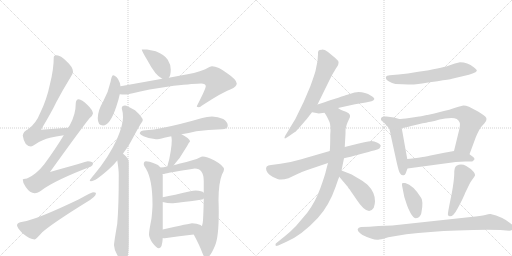
t = 0.00 s
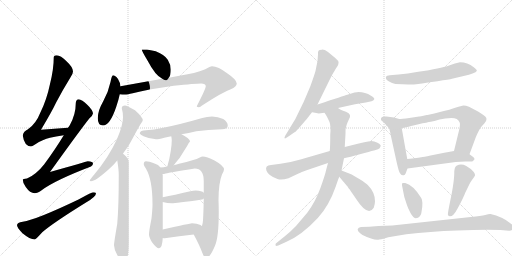
t = 3.81 s
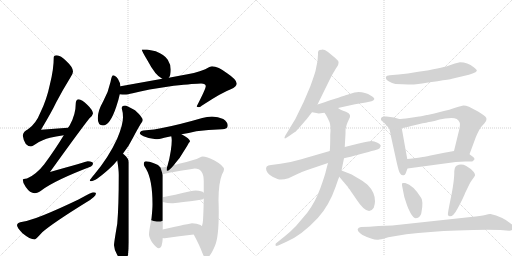
t = 7.63 s
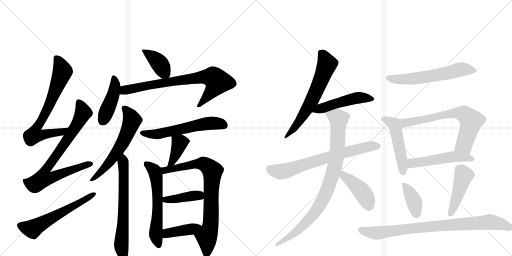
t = 11.44 s
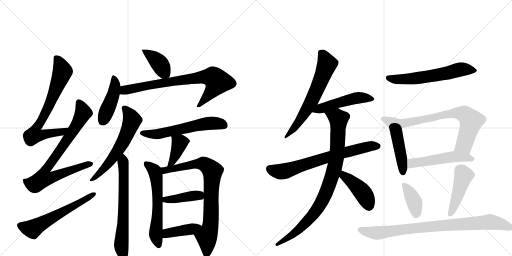
t = 15.25 s
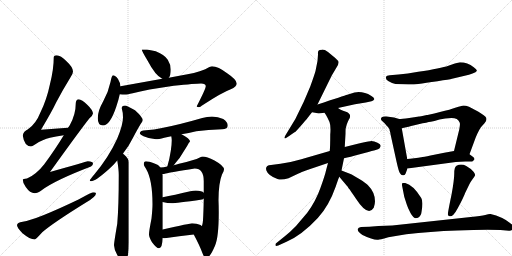
t = 19.06 s

The animated SVG that drew these frames (rendered in a browser with its animation timeline set to each time). Animation: 26 CSS @keyframes rules; one cycle of 19.06 s.

<svg version="1.1" viewBox="0 0 2048 1024" xmlns="http://www.w3.org/2000/svg">
  <g stroke="lightgray" stroke-dasharray="1,1" stroke-width="1" transform="scale(4, 4)">
    <line x1="0" y1="0" x2="256" y2="256"></line>
    <line x1="256" y1="0" x2="0" y2="256"></line>
    <line x1="128" y1="0" x2="128" y2="256"></line>
    <line x1="0" y1="128" x2="256" y2="128"></line>
    <line x1="256" y1="0" x2="512" y2="256"></line>
    <line x1="512" y1="0" x2="256" y2="256"></line>
    <line x1="384" y1="0" x2="384" y2="256"></line>
    <line x1="256" y1="128" x2="512" y2="128"></line>
  </g>
<g transform="scale(1, -1) translate(0, -850)">
   <style type="text/css">
    @keyframes keyframes0 {
      from {
       stroke: black;
       stroke-dashoffset: 723;
       stroke-width: 128;
       }
       70% {
       animation-timing-function: step-end;
       stroke: black;
       stroke-dashoffset: 0;
       stroke-width: 128;
       }
       to {
       stroke: black;
       stroke-width: 1024;
       }
       }
       #make-me-a-hanzi-animation-0 {
         animation: keyframes0 0.838379s both;
         animation-delay: 0.000000s;
         animation-timing-function: linear;
       }
    @keyframes keyframes1 {
      from {
       stroke: black;
       stroke-dashoffset: 808;
       stroke-width: 128;
       }
       72% {
       animation-timing-function: step-end;
       stroke: black;
       stroke-dashoffset: 0;
       stroke-width: 128;
       }
       to {
       stroke: black;
       stroke-width: 1024;
       }
       }
       #make-me-a-hanzi-animation-1 {
         animation: keyframes1 0.907552s both;
         animation-delay: 0.838379s;
         animation-timing-function: linear;
       }
    @keyframes keyframes2 {
      from {
       stroke: black;
       stroke-dashoffset: 593;
       stroke-width: 128;
       }
       66% {
       animation-timing-function: step-end;
       stroke: black;
       stroke-dashoffset: 0;
       stroke-width: 128;
       }
       to {
       stroke: black;
       stroke-width: 1024;
       }
       }
       #make-me-a-hanzi-animation-2 {
         animation: keyframes2 0.732585s both;
         animation-delay: 1.745931s;
         animation-timing-function: linear;
       }
    @keyframes keyframes3 {
      from {
       stroke: black;
       stroke-dashoffset: 397;
       stroke-width: 128;
       }
       56% {
       animation-timing-function: step-end;
       stroke: black;
       stroke-dashoffset: 0;
       stroke-width: 128;
       }
       to {
       stroke: black;
       stroke-width: 1024;
       }
       }
       #make-me-a-hanzi-animation-3 {
         animation: keyframes3 0.573079s both;
         animation-delay: 2.478516s;
         animation-timing-function: linear;
       }
    @keyframes keyframes4 {
      from {
       stroke: black;
       stroke-dashoffset: 442;
       stroke-width: 128;
       }
       59% {
       animation-timing-function: step-end;
       stroke: black;
       stroke-dashoffset: 0;
       stroke-width: 128;
       }
       to {
       stroke: black;
       stroke-width: 1024;
       }
       }
       #make-me-a-hanzi-animation-4 {
         animation: keyframes4 0.609701s both;
         animation-delay: 3.051595s;
         animation-timing-function: linear;
       }
    @keyframes keyframes5 {
      from {
       stroke: black;
       stroke-dashoffset: 777;
       stroke-width: 128;
       }
       72% {
       animation-timing-function: step-end;
       stroke: black;
       stroke-dashoffset: 0;
       stroke-width: 128;
       }
       to {
       stroke: black;
       stroke-width: 1024;
       }
       }
       #make-me-a-hanzi-animation-5 {
         animation: keyframes5 0.882324s both;
         animation-delay: 3.661296s;
         animation-timing-function: linear;
       }
    @keyframes keyframes6 {
      from {
       stroke: black;
       stroke-dashoffset: 608;
       stroke-width: 128;
       }
       66% {
       animation-timing-function: step-end;
       stroke: black;
       stroke-dashoffset: 0;
       stroke-width: 128;
       }
       to {
       stroke: black;
       stroke-width: 1024;
       }
       }
       #make-me-a-hanzi-animation-6 {
         animation: keyframes6 0.744792s both;
         animation-delay: 4.543620s;
         animation-timing-function: linear;
       }
    @keyframes keyframes7 {
      from {
       stroke: black;
       stroke-dashoffset: 664;
       stroke-width: 128;
       }
       68% {
       animation-timing-function: step-end;
       stroke: black;
       stroke-dashoffset: 0;
       stroke-width: 128;
       }
       to {
       stroke: black;
       stroke-width: 1024;
       }
       }
       #make-me-a-hanzi-animation-7 {
         animation: keyframes7 0.790365s both;
         animation-delay: 5.288411s;
         animation-timing-function: linear;
       }
    @keyframes keyframes8 {
      from {
       stroke: black;
       stroke-dashoffset: 588;
       stroke-width: 128;
       }
       66% {
       animation-timing-function: step-end;
       stroke: black;
       stroke-dashoffset: 0;
       stroke-width: 128;
       }
       to {
       stroke: black;
       stroke-width: 1024;
       }
       }
       #make-me-a-hanzi-animation-8 {
         animation: keyframes8 0.728516s both;
         animation-delay: 6.078776s;
         animation-timing-function: linear;
       }
    @keyframes keyframes9 {
      from {
       stroke: black;
       stroke-dashoffset: 389;
       stroke-width: 128;
       }
       56% {
       animation-timing-function: step-end;
       stroke: black;
       stroke-dashoffset: 0;
       stroke-width: 128;
       }
       to {
       stroke: black;
       stroke-width: 1024;
       }
       }
       #make-me-a-hanzi-animation-9 {
         animation: keyframes9 0.566569s both;
         animation-delay: 6.807292s;
         animation-timing-function: linear;
       }
    @keyframes keyframes10 {
      from {
       stroke: black;
       stroke-dashoffset: 599;
       stroke-width: 128;
       }
       66% {
       animation-timing-function: step-end;
       stroke: black;
       stroke-dashoffset: 0;
       stroke-width: 128;
       }
       to {
       stroke: black;
       stroke-width: 1024;
       }
       }
       #make-me-a-hanzi-animation-10 {
         animation: keyframes10 0.737467s both;
         animation-delay: 7.373861s;
         animation-timing-function: linear;
       }
    @keyframes keyframes11 {
      from {
       stroke: black;
       stroke-dashoffset: 814;
       stroke-width: 128;
       }
       73% {
       animation-timing-function: step-end;
       stroke: black;
       stroke-dashoffset: 0;
       stroke-width: 128;
       }
       to {
       stroke: black;
       stroke-width: 1024;
       }
       }
       #make-me-a-hanzi-animation-11 {
         animation: keyframes11 0.912435s both;
         animation-delay: 8.111328s;
         animation-timing-function: linear;
       }
    @keyframes keyframes12 {
      from {
       stroke: black;
       stroke-dashoffset: 409;
       stroke-width: 128;
       }
       57% {
       animation-timing-function: step-end;
       stroke: black;
       stroke-dashoffset: 0;
       stroke-width: 128;
       }
       to {
       stroke: black;
       stroke-width: 1024;
       }
       }
       #make-me-a-hanzi-animation-12 {
         animation: keyframes12 0.582845s both;
         animation-delay: 9.023763s;
         animation-timing-function: linear;
       }
    @keyframes keyframes13 {
      from {
       stroke: black;
       stroke-dashoffset: 409;
       stroke-width: 128;
       }
       57% {
       animation-timing-function: step-end;
       stroke: black;
       stroke-dashoffset: 0;
       stroke-width: 128;
       }
       to {
       stroke: black;
       stroke-width: 1024;
       }
       }
       #make-me-a-hanzi-animation-13 {
         animation: keyframes13 0.582845s both;
         animation-delay: 9.606608s;
         animation-timing-function: linear;
       }
    @keyframes keyframes14 {
      from {
       stroke: black;
       stroke-dashoffset: 639;
       stroke-width: 128;
       }
       68% {
       animation-timing-function: step-end;
       stroke: black;
       stroke-dashoffset: 0;
       stroke-width: 128;
       }
       to {
       stroke: black;
       stroke-width: 1024;
       }
       }
       #make-me-a-hanzi-animation-14 {
         animation: keyframes14 0.770020s both;
         animation-delay: 10.189453s;
         animation-timing-function: linear;
       }
    @keyframes keyframes15 {
      from {
       stroke: black;
       stroke-dashoffset: 498;
       stroke-width: 128;
       }
       62% {
       animation-timing-function: step-end;
       stroke: black;
       stroke-dashoffset: 0;
       stroke-width: 128;
       }
       to {
       stroke: black;
       stroke-width: 1024;
       }
       }
       #make-me-a-hanzi-animation-15 {
         animation: keyframes15 0.655273s both;
         animation-delay: 10.959473s;
         animation-timing-function: linear;
       }
    @keyframes keyframes16 {
      from {
       stroke: black;
       stroke-dashoffset: 702;
       stroke-width: 128;
       }
       70% {
       animation-timing-function: step-end;
       stroke: black;
       stroke-dashoffset: 0;
       stroke-width: 128;
       }
       to {
       stroke: black;
       stroke-width: 1024;
       }
       }
       #make-me-a-hanzi-animation-16 {
         animation: keyframes16 0.821289s both;
         animation-delay: 11.614746s;
         animation-timing-function: linear;
       }
    @keyframes keyframes17 {
      from {
       stroke: black;
       stroke-dashoffset: 901;
       stroke-width: 128;
       }
       75% {
       animation-timing-function: step-end;
       stroke: black;
       stroke-dashoffset: 0;
       stroke-width: 128;
       }
       to {
       stroke: black;
       stroke-width: 1024;
       }
       }
       #make-me-a-hanzi-animation-17 {
         animation: keyframes17 0.983236s both;
         animation-delay: 12.436035s;
         animation-timing-function: linear;
       }
    @keyframes keyframes18 {
      from {
       stroke: black;
       stroke-dashoffset: 429;
       stroke-width: 128;
       }
       58% {
       animation-timing-function: step-end;
       stroke: black;
       stroke-dashoffset: 0;
       stroke-width: 128;
       }
       to {
       stroke: black;
       stroke-width: 1024;
       }
       }
       #make-me-a-hanzi-animation-18 {
         animation: keyframes18 0.599121s both;
         animation-delay: 13.419271s;
         animation-timing-function: linear;
       }
    @keyframes keyframes19 {
      from {
       stroke: black;
       stroke-dashoffset: 611;
       stroke-width: 128;
       }
       67% {
       animation-timing-function: step-end;
       stroke: black;
       stroke-dashoffset: 0;
       stroke-width: 128;
       }
       to {
       stroke: black;
       stroke-width: 1024;
       }
       }
       #make-me-a-hanzi-animation-19 {
         animation: keyframes19 0.747233s both;
         animation-delay: 14.018392s;
         animation-timing-function: linear;
       }
    @keyframes keyframes20 {
      from {
       stroke: black;
       stroke-dashoffset: 443;
       stroke-width: 128;
       }
       59% {
       animation-timing-function: step-end;
       stroke: black;
       stroke-dashoffset: 0;
       stroke-width: 128;
       }
       to {
       stroke: black;
       stroke-width: 1024;
       }
       }
       #make-me-a-hanzi-animation-20 {
         animation: keyframes20 0.610514s both;
         animation-delay: 14.765625s;
         animation-timing-function: linear;
       }
    @keyframes keyframes21 {
      from {
       stroke: black;
       stroke-dashoffset: 759;
       stroke-width: 128;
       }
       71% {
       animation-timing-function: step-end;
       stroke: black;
       stroke-dashoffset: 0;
       stroke-width: 128;
       }
       to {
       stroke: black;
       stroke-width: 1024;
       }
       }
       #make-me-a-hanzi-animation-21 {
         animation: keyframes21 0.867676s both;
         animation-delay: 15.376139s;
         animation-timing-function: linear;
       }
    @keyframes keyframes22 {
      from {
       stroke: black;
       stroke-dashoffset: 514;
       stroke-width: 128;
       }
       63% {
       animation-timing-function: step-end;
       stroke: black;
       stroke-dashoffset: 0;
       stroke-width: 128;
       }
       to {
       stroke: black;
       stroke-width: 1024;
       }
       }
       #make-me-a-hanzi-animation-22 {
         animation: keyframes22 0.668294s both;
         animation-delay: 16.243815s;
         animation-timing-function: linear;
       }
    @keyframes keyframes23 {
      from {
       stroke: black;
       stroke-dashoffset: 388;
       stroke-width: 128;
       }
       56% {
       animation-timing-function: step-end;
       stroke: black;
       stroke-dashoffset: 0;
       stroke-width: 128;
       }
       to {
       stroke: black;
       stroke-width: 1024;
       }
       }
       #make-me-a-hanzi-animation-23 {
         animation: keyframes23 0.565755s both;
         animation-delay: 16.912109s;
         animation-timing-function: linear;
       }
    @keyframes keyframes24 {
      from {
       stroke: black;
       stroke-dashoffset: 453;
       stroke-width: 128;
       }
       60% {
       animation-timing-function: step-end;
       stroke: black;
       stroke-dashoffset: 0;
       stroke-width: 128;
       }
       to {
       stroke: black;
       stroke-width: 1024;
       }
       }
       #make-me-a-hanzi-animation-24 {
         animation: keyframes24 0.618652s both;
         animation-delay: 17.477865s;
         animation-timing-function: linear;
       }
    @keyframes keyframes25 {
      from {
       stroke: black;
       stroke-dashoffset: 879;
       stroke-width: 128;
       }
       74% {
       animation-timing-function: step-end;
       stroke: black;
       stroke-dashoffset: 0;
       stroke-width: 128;
       }
       to {
       stroke: black;
       stroke-width: 1024;
       }
       }
       #make-me-a-hanzi-animation-25 {
         animation: keyframes25 0.965332s both;
         animation-delay: 18.096517s;
         animation-timing-function: linear;
       }
</style>
<path d="M 272 339 Q 217 336 164 331 Q 206 401 225 441 Q 249 487 281 539 Q 292 554 292 564 Q 292 581 267 604 Q 242 629 227 629 Q 215 629 215 621 Q 215 574 200 514 Q 187 452 162 401 Q 144 355 112 333 Q 94 325 91 308 Q 97 266 124 264 Q 128 264 140 272 Q 172 293 200 299 Q 222 305 255 309 C 285 313 302 341 272 339 Z" fill="lightgray"></path> 
<path d="M 315 453 Q 303 452 303 436 Q 303 392 279 349 Q 276 344 272 339 L 255 309 Q 222 254 177 193 Q 145 152 108 136 Q 92 135 91 132 Q 91 117 103 102 Q 120 77 139 77 Q 150 77 168 90 Q 220 129 364 184 Q 372 187 372 197 Q 372 204 351 205 Q 344 203 200 162 Q 328 340 358 377 Q 370 386 372 396 Q 370 411 350 430 Q 327 452 315 453 Z" fill="lightgray"></path> 
<path d="M 372 81 Q 367 81 314 52 Q 145 -29 91 -37 Q 68 -40 68 -51 Q 68 -60 90 -83 Q 120 -108 139 -108 Q 143 -108 169 -79 Q 213 -41 344 40 Q 384 63 384 77 Q 384 81 372 81 Z" fill="lightgray"></path> 
<path d="M 588 652 L 567 652 Q 567 646 590 608 Q 622 547 649 535 C 666 526 666 526 675 539 Q 683 548 683 572 Q 683 592 671 611 Q 660 630 623 645 L 588 652 Z" fill="lightgray"></path> 
<path d="M 482 505 Q 481 519 472 534 Q 461 549 452 549 Q 447 549 442 522 Q 434 483 412 443 Q 391 407 391 377 Q 391 348 412 348 Q 440 348 465 423 Q 475 453 479 473 L 482 505 Z" fill="lightgray"></path> 
<path d="M 649 535 L 482 505 C 452 500 449 475 479 473 Q 489 472 500 472 Q 509 472 531 477 Q 584 492 695 507 Q 782 516 804 516 Q 823 516 823 505 Q 823 495 787 425 Q 787 421 796 421 Q 799 421 813 431 Q 888 480 923 493 Q 947 503 947 516 Q 947 531 910 556 Q 872 585 848 585 Q 841 585 821 573 Q 779 556 723 548 L 675 539 L 649 535 Z" fill="lightgray"></path> 
<path d="M 500 428 Q 487 428 487 417 Q 492 400 492 381 Q 492 350 469 296 Q 435 221 377 152 Q 359 131 359 128 Q 359 125 364 125 Q 381 125 433 171 Q 453 188 469 208 L 492 236 Q 515 264 532 299 Q 559 350 566 359 Q 571 366 571 369 Q 571 381 540 409 Q 507 428 500 428 Z" fill="lightgray"></path> 
<path d="M 469 208 Q 475 172 475 150 Q 475 23 469 -45 Q 456 -121 456 -131 Q 457 -151 469 -170 Q 481 -191 496 -191 Q 507 -191 512 -169 Q 515 -146 515 -120 L 515 201 Q 515 216 496 232 Q 495 233 492 236 C 470 257 464 238 469 208 Z" fill="lightgray"></path> 
<path d="M 848 384 Q 828 384 809 378 Q 716 351 648 338 Q 617 331 584 329 Q 560 329 559 316 Q 561 311 574 305 Q 599 294 624 293 Q 634 293 657 299 L 685 305 L 726 313 Q 754 318 785 325 Q 831 331 888 333 Q 911 333 911 348 Q 911 362 893 374 Q 872 384 848 384 Z" fill="lightgray"></path> 
<path d="M 685 305 Q 687 297 687 289 Q 687 270 683 246 Q 678 213 670 187 Q 670 186 669 184 C 660 155 676 166 695 189 Q 697 191 701 197 Q 719 216 734 243 Q 750 268 755 278 Q 760 283 760 285 Q 760 295 726 313 C 700 327 679 334 685 305 Z" fill="lightgray"></path> 
<path d="M 642 180 Q 634 193 618 196 Q 595 205 584 205 Q 575 205 575 193 Q 575 188 584 175 Q 610 131 610 33 Q 610 14 606 -24 Q 596 -75 596 -87 Q 596 -99 608 -119 Q 626 -143 636 -143 Q 649 -143 651 -102 L 651 -68 L 651 42 L 651 61 L 651 148 Q 651 151 650 154 L 642 180 Z" fill="lightgray"></path> 
<path d="M 669 184 Q 654 181 642 180 C 612 176 620 149 650 154 Q 655 154 663 156 Q 680 160 779 176 Q 815 176 815 125 L 815 79 L 815 56 Q 814 -1 812 -31 Q 811 -45 808 -54 C 802 -83 761 -61 775 -88 Q 800 -135 810 -163 Q 818 -183 823 -183 Q 839 -183 860 -133 Q 875 -99 875 1 Q 875 24 874 49 Q 874 117 888 152 Q 896 167 896 172 Q 896 187 858 208 Q 827 224 811 224 Q 807 224 797 219 Q 782 211 716 195 Q 707 193 695 189 L 669 184 Z" fill="lightgray"></path> 
<path d="M 651 42 Q 670 37 687 37 Q 703 37 808 52 Q 812 53 815 56 C 831 67 831 67 815 79 Q 808 87 783 88 Q 773 88 761 85 Q 696 70 651 61 C 622 55 622 49 651 42 Z" fill="lightgray"></path> 
<path d="M 651 -102 Q 654 -103 659 -103 Q 716 -95 775 -88 C 805 -84 833 -70 808 -54 Q 806 -53 802 -50 Q 787 -43 768 -43 Q 762 -43 651 -68 C 622 -75 621 -97 651 -102 Z" fill="lightgray"></path> 
<path d="M 1270 606 L 1262 566 Q 1258 551 1241 504 Q 1216 445 1213 439 Q 1185 374 1145 314 Q 1139 305 1138 300 Q 1137 291 1155 305 L 1178 321 Q 1181 322 1203 346.5 Q 1225 371 1230 378 L 1248 401 L 1270 432 Q 1325 544 1327 548 L 1343 575 Q 1358 594 1353 606 Q 1351 609 1341 618 L 1312 642 Q 1298 652 1287.5 651.5 Q 1277 651 1274 647 Q 1271 643 1272 632 L 1270 606 Z" fill="lightgray"></path> 
<path d="M 1248 401 L 1260 399 Q 1272 396 1275 396 L 1298 399 L 1352 418 L 1420 433 L 1463 440 L 1486 445 Q 1494 447 1497 453 Q 1499 458 1484 467 Q 1461 482 1434 482 Q 1428 482 1418 480 L 1389 471 Q 1377 467 1270 432 C 1241 423 1218 406 1248 401 Z" fill="lightgray"></path> 
<path d="M 1319 246 Q 1250 226 1205.5 213 Q 1161 200 1122 195 L 1084 190 Q 1059 188 1065.5 168.5 Q 1072 149 1110 134 Q 1125 128 1154 137 L 1194 156 Q 1202 160 1232 171 L 1312 198 L 1376 217 Q 1399 222 1439.5 233 Q 1480 244 1496 248 L 1512 253 Q 1520 256 1522 264 Q 1526 271 1510 279 Q 1494 287 1481 285.5 Q 1468 284 1431 275 L 1379 262 L 1319 246 Z" fill="lightgray"></path> 
<path d="M 1298 399 L 1304 390 Q 1311 378 1318 362 Q 1324 346 1321 312 Q 1321 262 1319 246 L 1312 198 L 1304 168 Q 1301 152 1282 99 Q 1263 45 1229 -1 L 1184 -54 Q 1160 -79 1138 -96 L 1107 -121 Q 1102 -124 1102 -128 Q 1100 -137 1113 -132 L 1146 -117 Q 1207 -91 1272 -21 Q 1316 27 1343 104 Q 1353 134 1357 143 L 1366 168 L 1376 217 L 1379 262 L 1382 315 Q 1382 335 1383 337 L 1387 352 Q 1390 361 1395 371 Q 1410 393 1384 403 Q 1358 412 1352 418 C 1326 433 1282 425 1298 399 Z" fill="lightgray"></path> 
<path d="M 1357 143 L 1384 111 Q 1387 108 1391 103 Q 1394 97 1398 93 Q 1401 89 1424 55 Q 1472 -19 1495 19 Q 1500 34 1500 45 Q 1500 81 1471 110 Q 1464 117 1439 133 Q 1413 149 1402 154 L 1366 168 C 1338 179 1338 166 1357 143 Z" fill="lightgray"></path> 
<path d="M 1582 514 Q 1645 510 1673 514.5 Q 1701 519 1750 525.5 Q 1799 532 1808 535 L 1863 548 Q 1875 550 1890 556 Q 1905 562 1907 566.5 Q 1909 571 1895 581 Q 1870 601 1840 601 Q 1822 598 1793.5 587.5 Q 1765 577 1673 563 Q 1629 554 1594 552 L 1559 549 Q 1546 548 1544 543 Q 1541 533 1554.5 525 Q 1568 517 1582 514 Z" fill="lightgray"></path> 
<path d="M 1557 336 Q 1558 334 1558 332 Q 1558 329 1559 327 Q 1560 325 1561 320 Q 1562 314 1563 309 L 1586 204 Q 1595 163 1600 157 Q 1604 150 1611 149 Q 1618 147 1622 155 L 1630 176 L 1629 214 L 1607 337 C 1602 367 1549 364 1557 336 Z" fill="lightgray"></path> 
<path d="M 1676 384 L 1637 378 Q 1606 374 1597 374 L 1576 380 L 1546 384 Q 1531 385 1527 381 Q 1518 372 1532 363 Q 1536 360 1541 354 Q 1546 347 1550 344 Q 1553 340 1554 339 Q 1555 337 1557 336 C 1564 327 1578 330 1607 337 L 1629 342 Q 1637 344 1674 353 Q 1710 361 1723 363 Q 1735 365 1758 372 Q 1780 378 1806 378 Q 1832 378 1838 361 Q 1842 356 1837 332 L 1816 246 C 1809 217 1868 205 1878 233 L 1902 298 Q 1917 335 1928 346 L 1938 357 Q 1946 365 1946 374 Q 1946 383 1926 395 Q 1921 398 1912 404 L 1876 423 Q 1863 428 1854 428 Q 1845 427 1824 420 Q 1802 412 1760 402 L 1737 396 L 1710 390 L 1707 390 Q 1677 384 1676 384 Z" fill="lightgray"></path> 
<path d="M 1630 176 L 1823 202 Q 1841 203 1861 204 Q 1881 204 1889 204 L 1896 210 Q 1902 216 1890 224 L 1878 233 C 1854 251 1846 251 1816 246 L 1777 239 L 1722 228 Q 1694 222 1685 221 Q 1675 220 1657 217 Q 1638 214 1629 214 C 1599 212 1600 172 1630 176 Z" fill="lightgray"></path> 
<path d="M 1686 2 Q 1694 43 1685 58 Q 1653 110 1621 118 L 1610 118 Q 1607 115 1608 109 L 1617 63 L 1627 32 Q 1631 18 1642.5 -2.5 Q 1654 -23 1663.5 -23 Q 1673 -23 1679.5 -15 Q 1686 -7 1686 2 Z" fill="lightgray"></path> 
<path d="M 1826 187 Q 1817 182 1817 156.5 Q 1817 131 1806 71 Q 1791 -1 1791.5 -7.5 Q 1792 -14 1799 -15 Q 1806 -16 1813.5 -8.5 Q 1821 -1 1832 19.5 Q 1843 40 1851 56.5 Q 1859 73 1860 77 L 1878 114 Q 1882 123 1890 133.5 Q 1898 144 1900 148 Q 1902 152 1895 162 Q 1885 175 1865 186 Q 1845 197 1826 187 Z" fill="lightgray"></path> 
<path d="M 1883 -18 L 1569 -52 L 1514 -54 L 1477 -57 L 1444 -58 Q 1433 -59 1431 -66 Q 1430 -72 1436.5 -79 Q 1443 -86 1450 -90 Q 1499 -114 1517 -108 Q 1523 -108 1536.5 -103.5 Q 1550 -99 1577 -95 L 1625 -87 Q 1719 -75 1828.5 -71.5 Q 1938 -68 2002 -70 L 2036 -73 Q 2047 -74 2054 -64 Q 2057 -55 2045 -46 Q 2013 -18 1962 -6 Q 1957 -5 1941 -9.5 Q 1925 -14 1883 -18 Z" fill="lightgray"></path> 
      <clipPath id="make-me-a-hanzi-clip-0">
      <path d="M 272 339 Q 217 336 164 331 Q 206 401 225 441 Q 249 487 281 539 Q 292 554 292 564 Q 292 581 267 604 Q 242 629 227 629 Q 215 629 215 621 Q 215 574 200 514 Q 187 452 162 401 Q 144 355 112 333 Q 94 325 91 308 Q 97 266 124 264 Q 128 264 140 272 Q 172 293 200 299 Q 222 305 255 309 C 285 313 302 341 272 339 Z" fill="lightgray"></path>
      </clipPath>
      <path clip-path="url(#make-me-a-hanzi-clip-0)" d="M 228 614 L 250 564 L 194 422 L 142 331 L 137 310 L 245 322 L 264 337 " fill="none" id="make-me-a-hanzi-animation-0" stroke-dasharray="595 1190" stroke-linecap="round"></path>

      <clipPath id="make-me-a-hanzi-clip-1">
      <path d="M 315 453 Q 303 452 303 436 Q 303 392 279 349 Q 276 344 272 339 L 255 309 Q 222 254 177 193 Q 145 152 108 136 Q 92 135 91 132 Q 91 117 103 102 Q 120 77 139 77 Q 150 77 168 90 Q 220 129 364 184 Q 372 187 372 197 Q 372 204 351 205 Q 344 203 200 162 Q 328 340 358 377 Q 370 386 372 396 Q 370 411 350 430 Q 327 452 315 453 Z" fill="lightgray"></path>
      </clipPath>
      <path clip-path="url(#make-me-a-hanzi-clip-1)" d="M 316 440 L 333 400 L 328 388 L 268 289 L 185 175 L 174 137 L 200 137 L 244 157 L 363 194 " fill="none" id="make-me-a-hanzi-animation-1" stroke-dasharray="680 1360" stroke-linecap="round"></path>

      <clipPath id="make-me-a-hanzi-clip-2">
      <path d="M 372 81 Q 367 81 314 52 Q 145 -29 91 -37 Q 68 -40 68 -51 Q 68 -60 90 -83 Q 120 -108 139 -108 Q 143 -108 169 -79 Q 213 -41 344 40 Q 384 63 384 77 Q 384 81 372 81 Z" fill="lightgray"></path>
      </clipPath>
      <path clip-path="url(#make-me-a-hanzi-clip-2)" d="M 79 -52 L 130 -66 L 377 75 " fill="none" id="make-me-a-hanzi-animation-2" stroke-dasharray="465 930" stroke-linecap="round"></path>

      <clipPath id="make-me-a-hanzi-clip-3">
      <path d="M 588 652 L 567 652 Q 567 646 590 608 Q 622 547 649 535 C 666 526 666 526 675 539 Q 683 548 683 572 Q 683 592 671 611 Q 660 630 623 645 L 588 652 Z" fill="lightgray"></path>
      </clipPath>
      <path clip-path="url(#make-me-a-hanzi-clip-3)" d="M 572 651 L 630 605 L 667 549 " fill="none" id="make-me-a-hanzi-animation-3" stroke-dasharray="269 538" stroke-linecap="round"></path>

      <clipPath id="make-me-a-hanzi-clip-4">
      <path d="M 482 505 Q 481 519 472 534 Q 461 549 452 549 Q 447 549 442 522 Q 434 483 412 443 Q 391 407 391 377 Q 391 348 412 348 Q 440 348 465 423 Q 475 453 479 473 L 482 505 Z" fill="lightgray"></path>
      </clipPath>
      <path clip-path="url(#make-me-a-hanzi-clip-4)" d="M 455 542 L 461 508 L 454 473 L 411 366 " fill="none" id="make-me-a-hanzi-animation-4" stroke-dasharray="314 628" stroke-linecap="round"></path>

      <clipPath id="make-me-a-hanzi-clip-5">
      <path d="M 649 535 L 482 505 C 452 500 449 475 479 473 Q 489 472 500 472 Q 509 472 531 477 Q 584 492 695 507 Q 782 516 804 516 Q 823 516 823 505 Q 823 495 787 425 Q 787 421 796 421 Q 799 421 813 431 Q 888 480 923 493 Q 947 503 947 516 Q 947 531 910 556 Q 872 585 848 585 Q 841 585 821 573 Q 779 556 723 548 L 675 539 L 649 535 Z" fill="lightgray"></path>
      </clipPath>
      <path clip-path="url(#make-me-a-hanzi-clip-5)" d="M 485 478 L 498 490 L 599 510 L 810 542 L 852 541 L 870 523 L 865 511 L 843 479 L 795 431 " fill="none" id="make-me-a-hanzi-animation-5" stroke-dasharray="649 1298" stroke-linecap="round"></path>

      <clipPath id="make-me-a-hanzi-clip-6">
      <path d="M 500 428 Q 487 428 487 417 Q 492 400 492 381 Q 492 350 469 296 Q 435 221 377 152 Q 359 131 359 128 Q 359 125 364 125 Q 381 125 433 171 Q 453 188 469 208 L 492 236 Q 515 264 532 299 Q 559 350 566 359 Q 571 366 571 369 Q 571 381 540 409 Q 507 428 500 428 Z" fill="lightgray"></path>
      </clipPath>
      <path clip-path="url(#make-me-a-hanzi-clip-6)" d="M 498 418 L 518 393 L 528 368 L 512 322 L 450 216 L 402 161 L 364 130 " fill="none" id="make-me-a-hanzi-animation-6" stroke-dasharray="480 960" stroke-linecap="round"></path>

      <clipPath id="make-me-a-hanzi-clip-7">
      <path d="M 469 208 Q 475 172 475 150 Q 475 23 469 -45 Q 456 -121 456 -131 Q 457 -151 469 -170 Q 481 -191 496 -191 Q 507 -191 512 -169 Q 515 -146 515 -120 L 515 201 Q 515 216 496 232 Q 495 233 492 236 C 470 257 464 238 469 208 Z" fill="lightgray"></path>
      </clipPath>
      <path clip-path="url(#make-me-a-hanzi-clip-7)" d="M 490 230 L 496 163 L 495 41 L 485 -134 L 494 -177 " fill="none" id="make-me-a-hanzi-animation-7" stroke-dasharray="536 1072" stroke-linecap="round"></path>

      <clipPath id="make-me-a-hanzi-clip-8">
      <path d="M 848 384 Q 828 384 809 378 Q 716 351 648 338 Q 617 331 584 329 Q 560 329 559 316 Q 561 311 574 305 Q 599 294 624 293 Q 634 293 657 299 L 685 305 L 726 313 Q 754 318 785 325 Q 831 331 888 333 Q 911 333 911 348 Q 911 362 893 374 Q 872 384 848 384 Z" fill="lightgray"></path>
      </clipPath>
      <path clip-path="url(#make-me-a-hanzi-clip-8)" d="M 567 318 L 626 313 L 843 358 L 894 350 " fill="none" id="make-me-a-hanzi-animation-8" stroke-dasharray="460 920" stroke-linecap="round"></path>

      <clipPath id="make-me-a-hanzi-clip-9">
      <path d="M 685 305 Q 687 297 687 289 Q 687 270 683 246 Q 678 213 670 187 Q 670 186 669 184 C 660 155 676 166 695 189 Q 697 191 701 197 Q 719 216 734 243 Q 750 268 755 278 Q 760 283 760 285 Q 760 295 726 313 C 700 327 679 334 685 305 Z" fill="lightgray"></path>
      </clipPath>
      <path clip-path="url(#make-me-a-hanzi-clip-9)" d="M 693 302 L 719 279 L 694 212 L 676 192 " fill="none" id="make-me-a-hanzi-animation-9" stroke-dasharray="261 522" stroke-linecap="round"></path>

      <clipPath id="make-me-a-hanzi-clip-10">
      <path d="M 642 180 Q 634 193 618 196 Q 595 205 584 205 Q 575 205 575 193 Q 575 188 584 175 Q 610 131 610 33 Q 610 14 606 -24 Q 596 -75 596 -87 Q 596 -99 608 -119 Q 626 -143 636 -143 Q 649 -143 651 -102 L 651 -68 L 651 42 L 651 61 L 651 148 Q 651 151 650 154 L 642 180 Z" fill="lightgray"></path>
      </clipPath>
      <path clip-path="url(#make-me-a-hanzi-clip-10)" d="M 587 193 L 619 166 L 625 141 L 631 34 L 624 -92 L 635 -133 " fill="none" id="make-me-a-hanzi-animation-10" stroke-dasharray="471 942" stroke-linecap="round"></path>

      <clipPath id="make-me-a-hanzi-clip-11">
      <path d="M 669 184 Q 654 181 642 180 C 612 176 620 149 650 154 Q 655 154 663 156 Q 680 160 779 176 Q 815 176 815 125 L 815 79 L 815 56 Q 814 -1 812 -31 Q 811 -45 808 -54 C 802 -83 761 -61 775 -88 Q 800 -135 810 -163 Q 818 -183 823 -183 Q 839 -183 860 -133 Q 875 -99 875 1 Q 875 24 874 49 Q 874 117 888 152 Q 896 167 896 172 Q 896 187 858 208 Q 827 224 811 224 Q 807 224 797 219 Q 782 211 716 195 Q 707 193 695 189 L 669 184 Z" fill="lightgray"></path>
      </clipPath>
      <path clip-path="url(#make-me-a-hanzi-clip-11)" d="M 649 175 L 659 169 L 804 196 L 826 188 L 849 166 L 843 -48 L 827 -96 L 825 -175 " fill="none" id="make-me-a-hanzi-animation-11" stroke-dasharray="686 1372" stroke-linecap="round"></path>

      <clipPath id="make-me-a-hanzi-clip-12">
      <path d="M 651 42 Q 670 37 687 37 Q 703 37 808 52 Q 812 53 815 56 C 831 67 831 67 815 79 Q 808 87 783 88 Q 773 88 761 85 Q 696 70 651 61 C 622 55 622 49 651 42 Z" fill="lightgray"></path>
      </clipPath>
      <path clip-path="url(#make-me-a-hanzi-clip-12)" d="M 658 56 L 663 51 L 682 52 L 779 68 L 807 62 " fill="none" id="make-me-a-hanzi-animation-12" stroke-dasharray="281 562" stroke-linecap="round"></path>

      <clipPath id="make-me-a-hanzi-clip-13">
      <path d="M 651 -102 Q 654 -103 659 -103 Q 716 -95 775 -88 C 805 -84 833 -70 808 -54 Q 806 -53 802 -50 Q 787 -43 768 -43 Q 762 -43 651 -68 C 622 -75 621 -97 651 -102 Z" fill="lightgray"></path>
      </clipPath>
      <path clip-path="url(#make-me-a-hanzi-clip-13)" d="M 656 -96 L 671 -81 L 801 -58 " fill="none" id="make-me-a-hanzi-animation-13" stroke-dasharray="281 562" stroke-linecap="round"></path>

      <clipPath id="make-me-a-hanzi-clip-14">
      <path d="M 1270 606 L 1262 566 Q 1258 551 1241 504 Q 1216 445 1213 439 Q 1185 374 1145 314 Q 1139 305 1138 300 Q 1137 291 1155 305 L 1178 321 Q 1181 322 1203 346.5 Q 1225 371 1230 378 L 1248 401 L 1270 432 Q 1325 544 1327 548 L 1343 575 Q 1358 594 1353 606 Q 1351 609 1341 618 L 1312 642 Q 1298 652 1287.5 651.5 Q 1277 651 1274 647 Q 1271 643 1272 632 L 1270 606 Z" fill="lightgray"></path>
      </clipPath>
      <path clip-path="url(#make-me-a-hanzi-clip-14)" d="M 1285 638 L 1307 592 L 1271 498 L 1212 387 L 1146 305 " fill="none" id="make-me-a-hanzi-animation-14" stroke-dasharray="511 1022" stroke-linecap="round"></path>

      <clipPath id="make-me-a-hanzi-clip-15">
      <path d="M 1248 401 L 1260 399 Q 1272 396 1275 396 L 1298 399 L 1352 418 L 1420 433 L 1463 440 L 1486 445 Q 1494 447 1497 453 Q 1499 458 1484 467 Q 1461 482 1434 482 Q 1428 482 1418 480 L 1389 471 Q 1377 467 1270 432 C 1241 423 1218 406 1248 401 Z" fill="lightgray"></path>
      </clipPath>
      <path clip-path="url(#make-me-a-hanzi-clip-15)" d="M 1255 404 L 1288 419 L 1417 456 L 1460 459 L 1488 453 " fill="none" id="make-me-a-hanzi-animation-15" stroke-dasharray="370 740" stroke-linecap="round"></path>

      <clipPath id="make-me-a-hanzi-clip-16">
      <path d="M 1319 246 Q 1250 226 1205.5 213 Q 1161 200 1122 195 L 1084 190 Q 1059 188 1065.5 168.5 Q 1072 149 1110 134 Q 1125 128 1154 137 L 1194 156 Q 1202 160 1232 171 L 1312 198 L 1376 217 Q 1399 222 1439.5 233 Q 1480 244 1496 248 L 1512 253 Q 1520 256 1522 264 Q 1526 271 1510 279 Q 1494 287 1481 285.5 Q 1468 284 1431 275 L 1379 262 L 1319 246 Z" fill="lightgray"></path>
      </clipPath>
      <path clip-path="url(#make-me-a-hanzi-clip-16)" d="M 1080 175 L 1099 166 L 1138 165 L 1347 232 L 1480 265 L 1509 266 " fill="none" id="make-me-a-hanzi-animation-16" stroke-dasharray="574 1148" stroke-linecap="round"></path>

      <clipPath id="make-me-a-hanzi-clip-17">
      <path d="M 1298 399 L 1304 390 Q 1311 378 1318 362 Q 1324 346 1321 312 Q 1321 262 1319 246 L 1312 198 L 1304 168 Q 1301 152 1282 99 Q 1263 45 1229 -1 L 1184 -54 Q 1160 -79 1138 -96 L 1107 -121 Q 1102 -124 1102 -128 Q 1100 -137 1113 -132 L 1146 -117 Q 1207 -91 1272 -21 Q 1316 27 1343 104 Q 1353 134 1357 143 L 1366 168 L 1376 217 L 1379 262 L 1382 315 Q 1382 335 1383 337 L 1387 352 Q 1390 361 1395 371 Q 1410 393 1384 403 Q 1358 412 1352 418 C 1326 433 1282 425 1298 399 Z" fill="lightgray"></path>
      </clipPath>
      <path clip-path="url(#make-me-a-hanzi-clip-17)" d="M 1306 398 L 1354 373 L 1346 217 L 1309 89 L 1275 22 L 1238 -26 L 1181 -81 L 1108 -127 " fill="none" id="make-me-a-hanzi-animation-17" stroke-dasharray="773 1546" stroke-linecap="round"></path>

      <clipPath id="make-me-a-hanzi-clip-18">
      <path d="M 1357 143 L 1384 111 Q 1387 108 1391 103 Q 1394 97 1398 93 Q 1401 89 1424 55 Q 1472 -19 1495 19 Q 1500 34 1500 45 Q 1500 81 1471 110 Q 1464 117 1439 133 Q 1413 149 1402 154 L 1366 168 C 1338 179 1338 166 1357 143 Z" fill="lightgray"></path>
      </clipPath>
      <path clip-path="url(#make-me-a-hanzi-clip-18)" d="M 1370 160 L 1385 139 L 1450 81 L 1476 27 " fill="none" id="make-me-a-hanzi-animation-18" stroke-dasharray="301 602" stroke-linecap="round"></path>

      <clipPath id="make-me-a-hanzi-clip-19">
      <path d="M 1582 514 Q 1645 510 1673 514.5 Q 1701 519 1750 525.5 Q 1799 532 1808 535 L 1863 548 Q 1875 550 1890 556 Q 1905 562 1907 566.5 Q 1909 571 1895 581 Q 1870 601 1840 601 Q 1822 598 1793.5 587.5 Q 1765 577 1673 563 Q 1629 554 1594 552 L 1559 549 Q 1546 548 1544 543 Q 1541 533 1554.5 525 Q 1568 517 1582 514 Z" fill="lightgray"></path>
      </clipPath>
      <path clip-path="url(#make-me-a-hanzi-clip-19)" d="M 1551 539 L 1590 532 L 1643 534 L 1758 551 L 1845 573 L 1901 568 " fill="none" id="make-me-a-hanzi-animation-19" stroke-dasharray="483 966" stroke-linecap="round"></path>

      <clipPath id="make-me-a-hanzi-clip-20">
      <path d="M 1557 336 Q 1558 334 1558 332 Q 1558 329 1559 327 Q 1560 325 1561 320 Q 1562 314 1563 309 L 1586 204 Q 1595 163 1600 157 Q 1604 150 1611 149 Q 1618 147 1622 155 L 1630 176 L 1629 214 L 1607 337 C 1602 367 1549 364 1557 336 Z" fill="lightgray"></path>
      </clipPath>
      <path clip-path="url(#make-me-a-hanzi-clip-20)" d="M 1563 336 L 1587 312 L 1608 207 L 1611 161 " fill="none" id="make-me-a-hanzi-animation-20" stroke-dasharray="315 630" stroke-linecap="round"></path>

      <clipPath id="make-me-a-hanzi-clip-21">
      <path d="M 1676 384 L 1637 378 Q 1606 374 1597 374 L 1576 380 L 1546 384 Q 1531 385 1527 381 Q 1518 372 1532 363 Q 1536 360 1541 354 Q 1546 347 1550 344 Q 1553 340 1554 339 Q 1555 337 1557 336 C 1564 327 1578 330 1607 337 L 1629 342 Q 1637 344 1674 353 Q 1710 361 1723 363 Q 1735 365 1758 372 Q 1780 378 1806 378 Q 1832 378 1838 361 Q 1842 356 1837 332 L 1816 246 C 1809 217 1868 205 1878 233 L 1902 298 Q 1917 335 1928 346 L 1938 357 Q 1946 365 1946 374 Q 1946 383 1926 395 Q 1921 398 1912 404 L 1876 423 Q 1863 428 1854 428 Q 1845 427 1824 420 Q 1802 412 1760 402 L 1737 396 L 1710 390 L 1707 390 Q 1677 384 1676 384 Z" fill="lightgray"></path>
      </clipPath>
      <path clip-path="url(#make-me-a-hanzi-clip-21)" d="M 1534 373 L 1567 359 L 1609 356 L 1787 393 L 1825 398 L 1856 394 L 1875 378 L 1883 356 L 1859 277 L 1825 251 " fill="none" id="make-me-a-hanzi-animation-21" stroke-dasharray="631 1262" stroke-linecap="round"></path>

      <clipPath id="make-me-a-hanzi-clip-22">
      <path d="M 1630 176 L 1823 202 Q 1841 203 1861 204 Q 1881 204 1889 204 L 1896 210 Q 1902 216 1890 224 L 1878 233 C 1854 251 1846 251 1816 246 L 1777 239 L 1722 228 Q 1694 222 1685 221 Q 1675 220 1657 217 Q 1638 214 1629 214 C 1599 212 1600 172 1630 176 Z" fill="lightgray"></path>
      </clipPath>
      <path clip-path="url(#make-me-a-hanzi-clip-22)" d="M 1637 183 L 1650 197 L 1819 224 L 1886 214 " fill="none" id="make-me-a-hanzi-animation-22" stroke-dasharray="386 772" stroke-linecap="round"></path>

      <clipPath id="make-me-a-hanzi-clip-23">
      <path d="M 1686 2 Q 1694 43 1685 58 Q 1653 110 1621 118 L 1610 118 Q 1607 115 1608 109 L 1617 63 L 1627 32 Q 1631 18 1642.5 -2.5 Q 1654 -23 1663.5 -23 Q 1673 -23 1679.5 -15 Q 1686 -7 1686 2 Z" fill="lightgray"></path>
      </clipPath>
      <path clip-path="url(#make-me-a-hanzi-clip-23)" d="M 1616 112 L 1655 47 L 1665 -8 " fill="none" id="make-me-a-hanzi-animation-23" stroke-dasharray="260 520" stroke-linecap="round"></path>

      <clipPath id="make-me-a-hanzi-clip-24">
      <path d="M 1826 187 Q 1817 182 1817 156.5 Q 1817 131 1806 71 Q 1791 -1 1791.5 -7.5 Q 1792 -14 1799 -15 Q 1806 -16 1813.5 -8.5 Q 1821 -1 1832 19.5 Q 1843 40 1851 56.5 Q 1859 73 1860 77 L 1878 114 Q 1882 123 1890 133.5 Q 1898 144 1900 148 Q 1902 152 1895 162 Q 1885 175 1865 186 Q 1845 197 1826 187 Z" fill="lightgray"></path>
      </clipPath>
      <path clip-path="url(#make-me-a-hanzi-clip-24)" d="M 1888 152 L 1854 148 L 1801 -6 " fill="none" id="make-me-a-hanzi-animation-24" stroke-dasharray="325 650" stroke-linecap="round"></path>

      <clipPath id="make-me-a-hanzi-clip-25">
      <path d="M 1883 -18 L 1569 -52 L 1514 -54 L 1477 -57 L 1444 -58 Q 1433 -59 1431 -66 Q 1430 -72 1436.5 -79 Q 1443 -86 1450 -90 Q 1499 -114 1517 -108 Q 1523 -108 1536.5 -103.5 Q 1550 -99 1577 -95 L 1625 -87 Q 1719 -75 1828.5 -71.5 Q 1938 -68 2002 -70 L 2036 -73 Q 2047 -74 2054 -64 Q 2057 -55 2045 -46 Q 2013 -18 1962 -6 Q 1957 -5 1941 -9.5 Q 1925 -14 1883 -18 Z" fill="lightgray"></path>
      </clipPath>
      <path clip-path="url(#make-me-a-hanzi-clip-25)" d="M 1442 -69 L 1506 -82 L 1675 -61 L 1957 -38 L 2040 -59 L 2048 -52 L 2048 -60 " fill="none" id="make-me-a-hanzi-animation-25" stroke-dasharray="751 1502" stroke-linecap="round"></path>

</g>
</svg>
